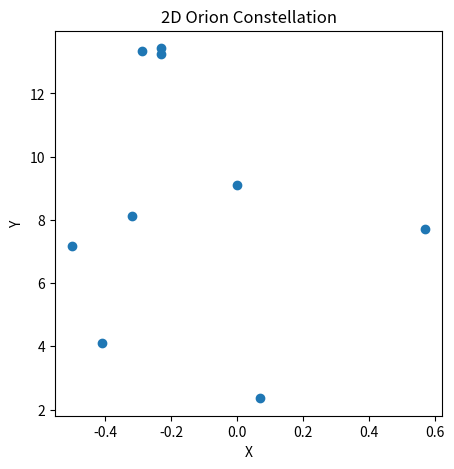
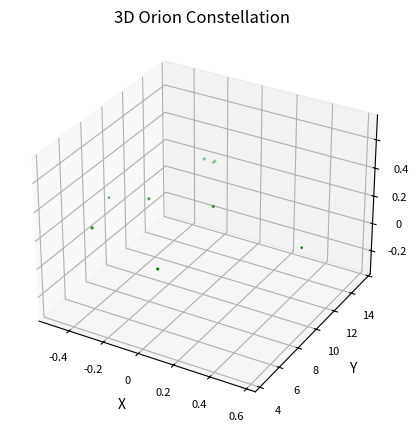

Recreate these plots in Python, in order.

# coding: utf-8

# ## Project: Visualizing the Orion Constellation
# 
# [redacted]
# 
# As a researcher on the Hayden Planetarium team, you are in charge of visualizing the Orion constellation in 3D using the Matplotlib function `.scatter()`. To learn more about the `.scatter()` you can see the Matplotlib documentation [here](https://matplotlib.org/api/_as_gen/matplotlib.pyplot.scatter.html). 
# 
# You will create a rotate-able visualization of the position of the Orion's stars and get a better sense of their actual positions. To achieve this, you will be mapping real data from outer space that maps the position of the stars in the sky
# 
# The goal of the project is to understand spatial perspective. Once you visualize Orion in both 2D and 3D, you will be able to see the difference in the constellation shape humans see from earth versus the actual position of the stars that make up this constellation. 
# 
# <img src="https://upload.wikimedia.org/wikipedia/commons/9/91/Orion_constellation_with_star_labels.jpg" alt="Orion" style="width: 400px;"/>
# 
# 

# ## 1. Set-Up
# The following set-up is new and specific to the project. It is very similar to the way you have imported Matplotlib in previous lessons.
# 
# + Add `%matplotlib notebook` in the cell below. This is a new statement that you may not have seen before. It will allow you to be able to rotate your visualization in this jupyter notebook.
# 
# + We will be using a subset of Matplotlib: `matplotlib.pyplot`. Import the subset as you have been importing it in previous lessons: `from matplotlib import pyplot as plt`
# 
# 
# + In order to see our 3D visualization, we also need to add this new line after we import Matplotlib:
# `from mpl_toolkits.mplot3d import Axes3D`
# 

# In[1]:


#Set up needed prior to beginning project
get_ipython().run_line_magic('matplotlib', 'notebook')
from matplotlib import pyplot as plt
from mpl_toolkits.mplot3d import Axes3D


# ## 2. Get familiar with real data
# 
# Astronomers describe a star's position in the sky by using a pair of angles: declination and right ascension. Declination is similar to longitude, but it is projected on the celestian fear. Right ascension is known as the "hour angle" because it accounts for time of day and earth's rotaiton. Both angles are relative to the celestial equator. You can learn more about star position [here](https://en.wikipedia.org/wiki/Star_position).
# 
# The `x`, `y`, and `z` lists below are composed of the x, y, z coordinates for each star in the collection of stars that make up the Orion constellation as documented in a paper by Nottingham Trent Univesity on "The Orion constellation as an installation" found [here](https://arxiv.org/ftp/arxiv/papers/1110/1110.3469.pdf).
# 
# Spend some time looking at `x`, `y`, and `z`, does each fall within a range?

# In[9]:


# Orion
x = [-0.41, 0.57, 0.07, 0.00, -0.29, -0.32,-0.50,-0.23, -0.23]
y = [4.12, 7.71, 2.36, 9.10, 13.35, 8.13, 7.19, 13.25,13.43]
z = [2.06, 0.84, 1.56, 2.07, 2.36, 1.72, 0.66, 1.25,1.38]


# ## 3. Create a 2D Visualization
# 
# Before we visualize the stars in 3D, let's get a sense of what they look like in 2D. 
# 
# Create a figure for the 2d plot and save it to a variable name `fig`. (hint: `plt.figure()`)
# 
# Add your subplot `.add_subplot()` as the single subplot, with `1,1,1`.(hint: `add_subplot(1,1,1)`)
# 
# Use the scatter [function](https://matplotlib.org/api/_as_gen/matplotlib.pyplot.scatter.html) to visualize your `x` and `y` coordinates. (hint: `.scatter(x,y)`)
# 
# Render your visualization. (hint: `plt.show()`)
# 
# Does the 2D visualization look like the Orion constellation we see in the night sky? Do you recognize its shape in 2D? There is a curve to the sky, and this is a flat visualization, but we will visualize it in 3D in the next step to get a better sense of the actual star positions. 

# In[157]:


#plotting 2D visualization
#creating fig to allow for saving
fig = plt.figure(figsize =(5,5))
fig.add_subplot(1,1,1)
plt.scatter(x, y, marker = 'o')
plt.title('2D Orion Constellation')
plt.xlabel('X')
plt.ylabel('Y')
plt.show()


# ## 4. Create a 3D Visualization
# 
# Create a figure for the 3D plot and save it to a variable name `fig_3d`. (hint: `plt.figure()`)
# 
# 
# Since this will be a 3D projection, we want to make to tell Matplotlib this will be a 3D plot.  
# 
# To add a 3D projection, you must include a the projection argument. It would look like this:
# ```py
# projection="3d"
# ```
# 
# Add your subplot with `.add_subplot()` as the single subplot `1,1,1` and specify your `projection` as `3d`:
# 
# `fig_3d.add_subplot(1,1,1,projection="3d")`)
# 
# Since this visualization will be in 3D, we will need our third dimension. In this case, our `z` coordinate. 
# 
# Create a new variable `constellation3d` and call the scatter [function](https://matplotlib.org/api/_as_gen/matplotlib.pyplot.scatter.html) with your `x`, `y` and `z` coordinates. 
# 
# Include `z` just as you have been including the other two axes. (hint: `.scatter(x,y,z)`)
# 
# Render your visualization. (hint `plt.show()`.)
# 

# In[167]:


#plotting 3D visualization
#creating fig to allow for saving
fig_3d = plt.figure(figsize =(5,5))
ax = fig_3d.add_subplot(1,1,1, projection = '3d')
constellation3d = plt.scatter(x, y, z, marker = 'o', color = 'green')
#How can I change the markersize? I'd like to make it bigger

#Do you have to use set_xticks when you use a set_xticklabels
#Is there a better way to change the font size for the x labels
ax.set_xticklabels([-.6, -.4, -.2, 0, .2, .4, .6], size = 8)
ax.set_yticklabels([2, 4, 6, 8, 10, 12, 14], size = 8)
ax.set_zticklabels([-.4, -.2, 0, .2, .4], size = 8)

# Is there a better way to label the Z axis, plt.zlabel did not work?
ax.set_xlabel('X')
ax.set_ylabel('Y')
ax.set_zlabel('Z')

plt.title('3D Orion Constellation')

plt.show()


# ## 5. Rotate and explore
# 
# Use your mouse to click and drag the 3D visualization in the previous step. This will rotate the scatter plot. As you rotate, can you see Orion from different angles? 
# 
# Note: The on and off button that appears above the 3D scatter plot allows you to toggle rotation of your 3D visualization in your notebook.
# 
# Take your time, rotate around! Remember, this will never look exactly like the Orion we see from Earth. The visualization does not curve as the night sky does.
# There is beauty in the new understanding of Earthly perspective! We see the shape of the warrior Orion because of Earth's location in the universe and the location of the stars in that constellation.
# 
# Feel free to map more stars by looking up other celestial x, y, z coordinates [here](http://www.stellar-database.com/).
# 
